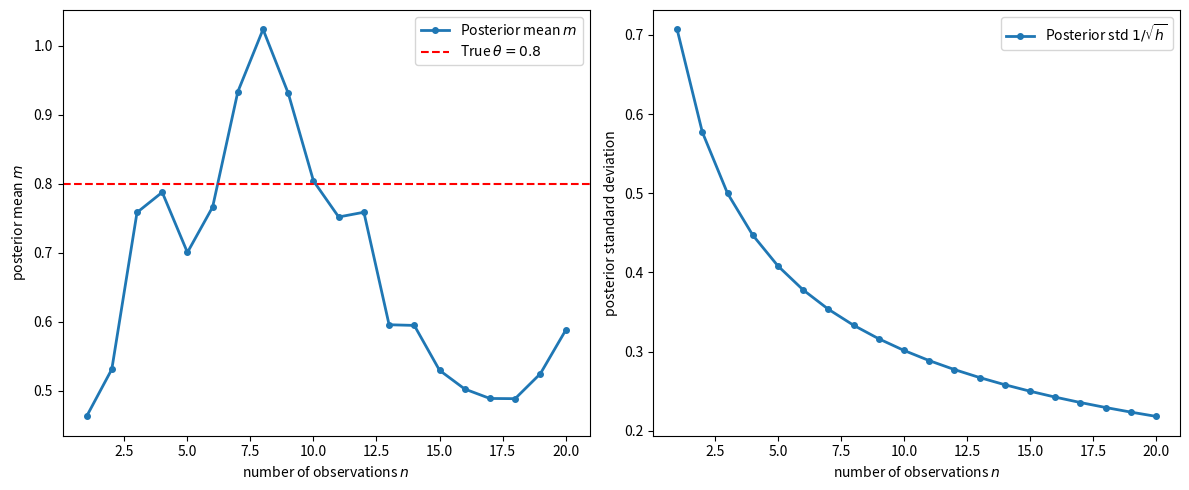
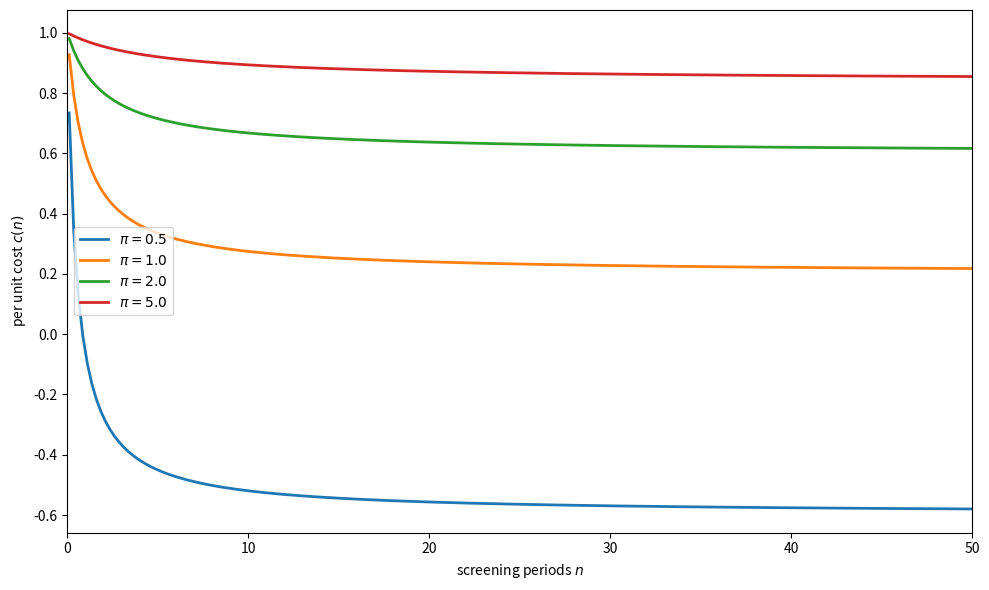
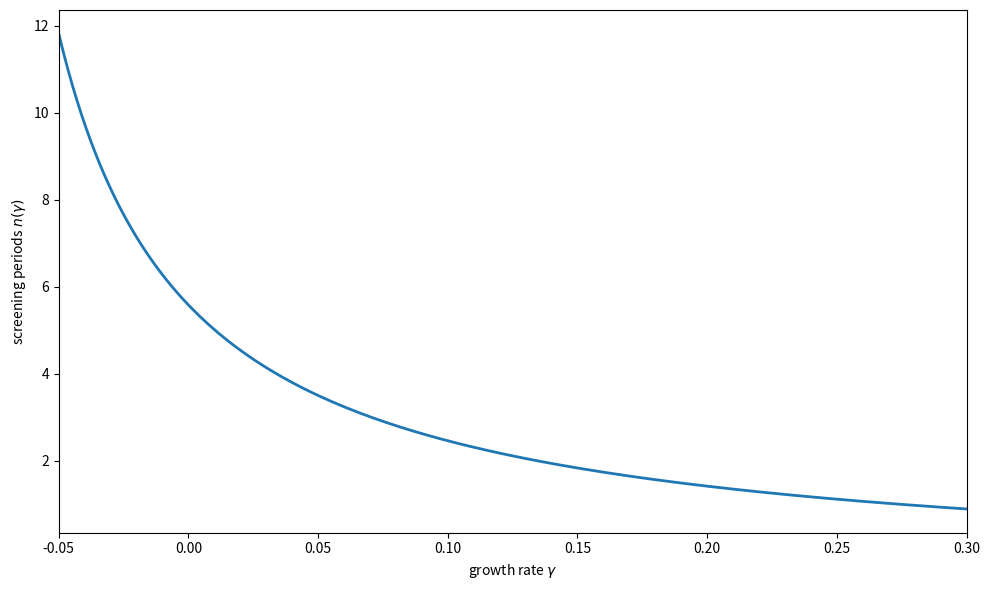
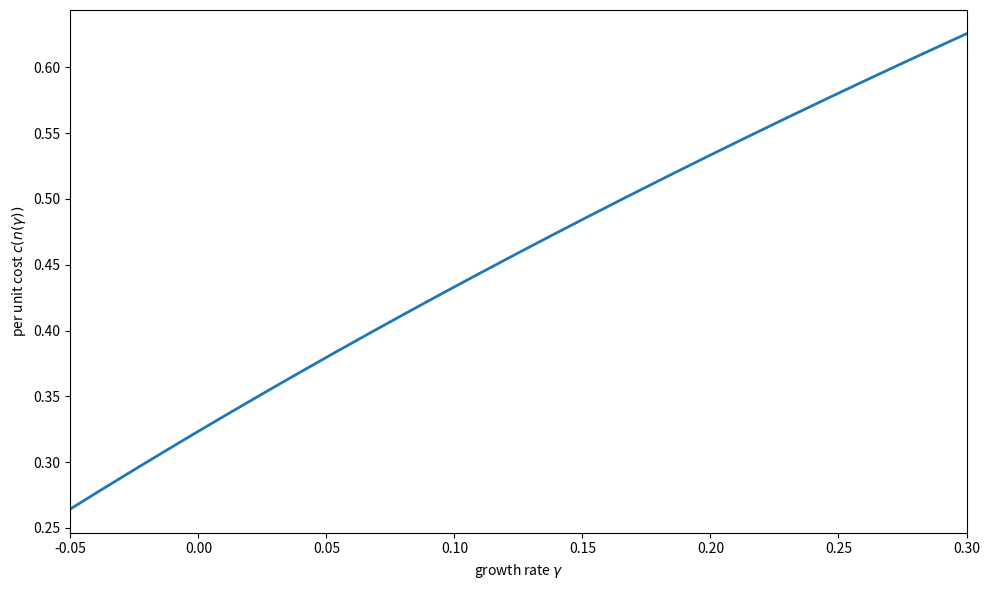
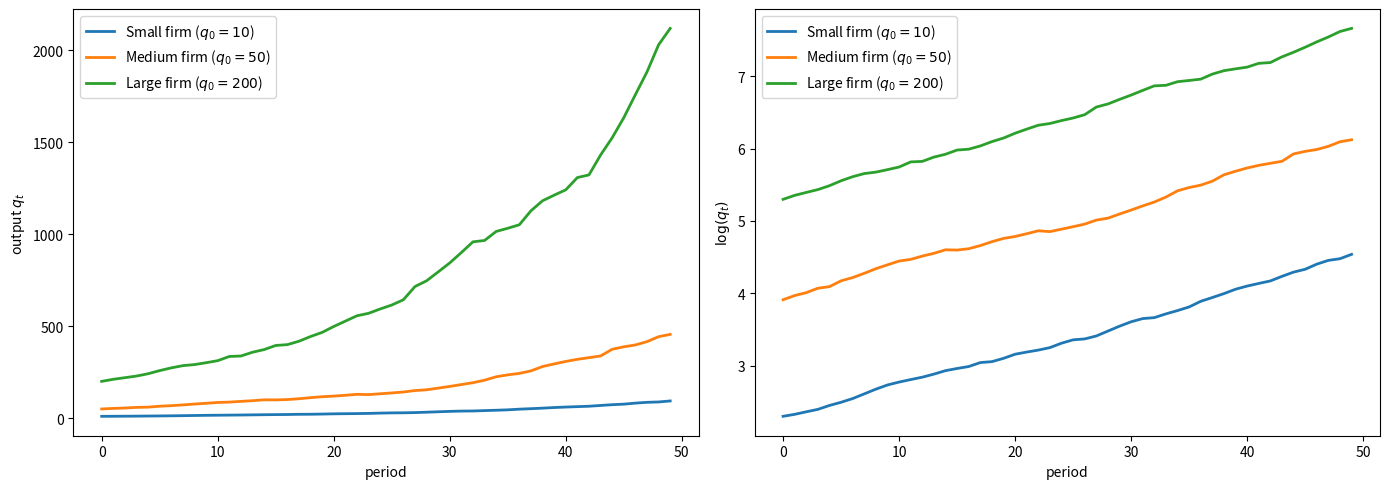
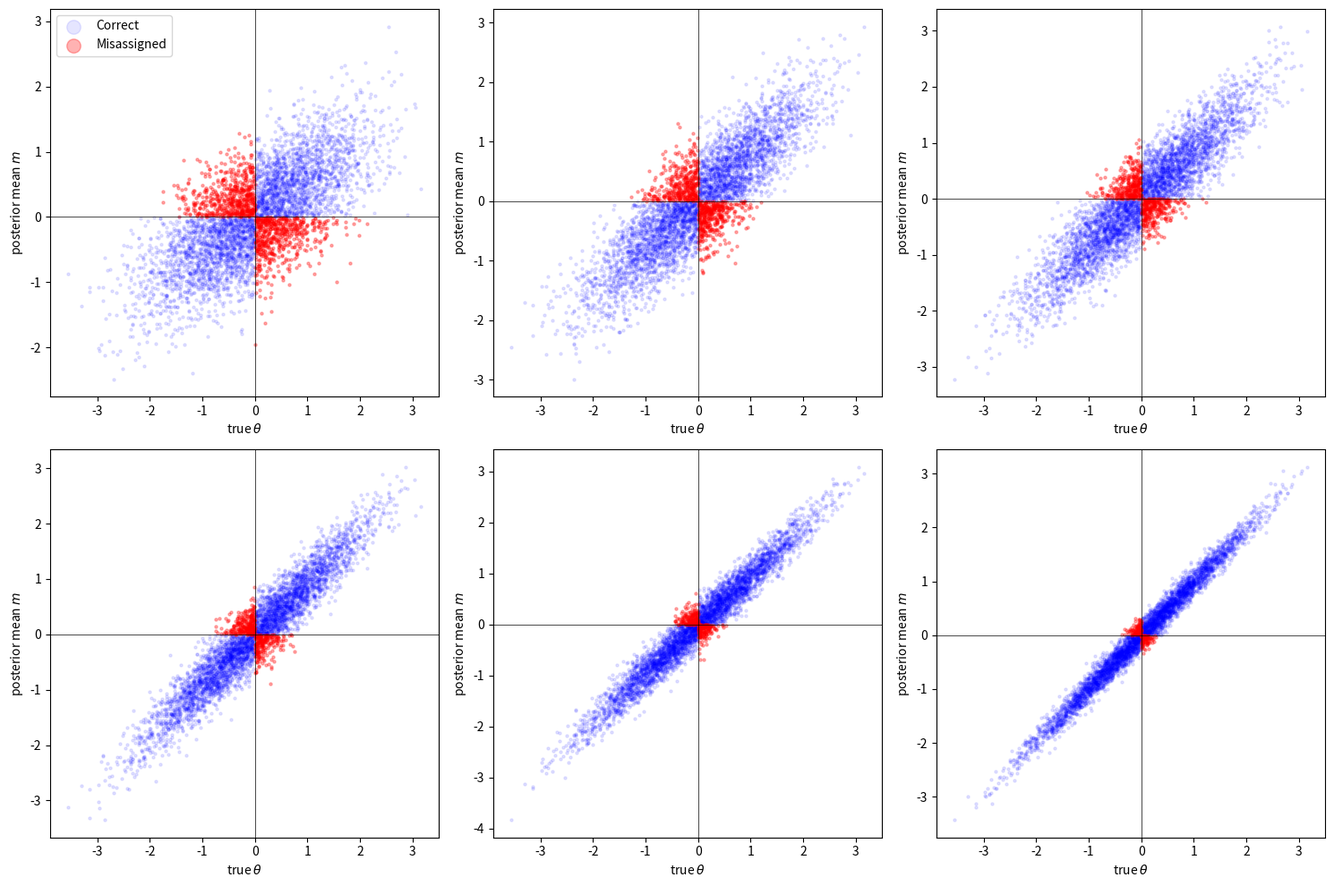
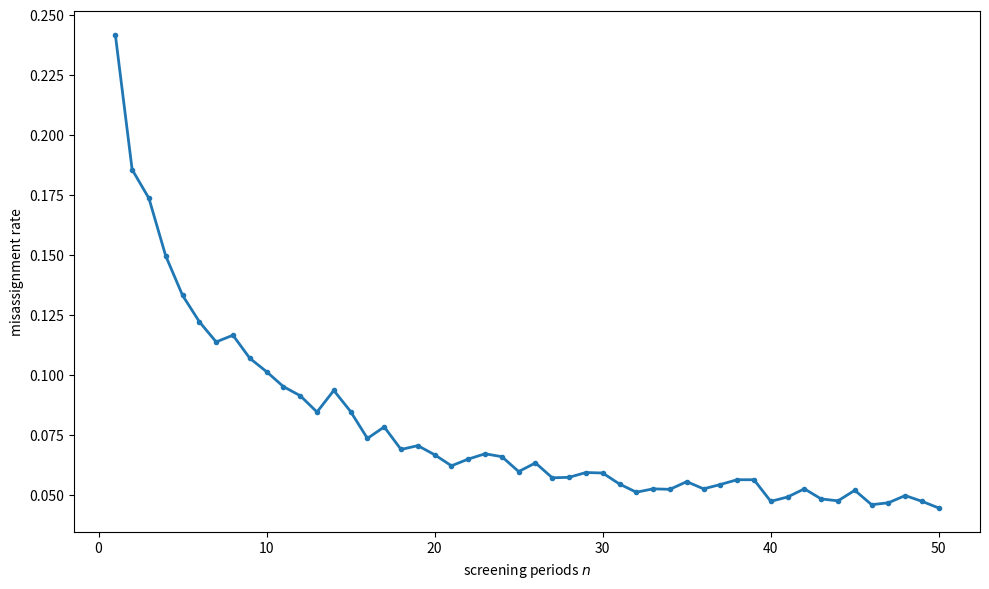
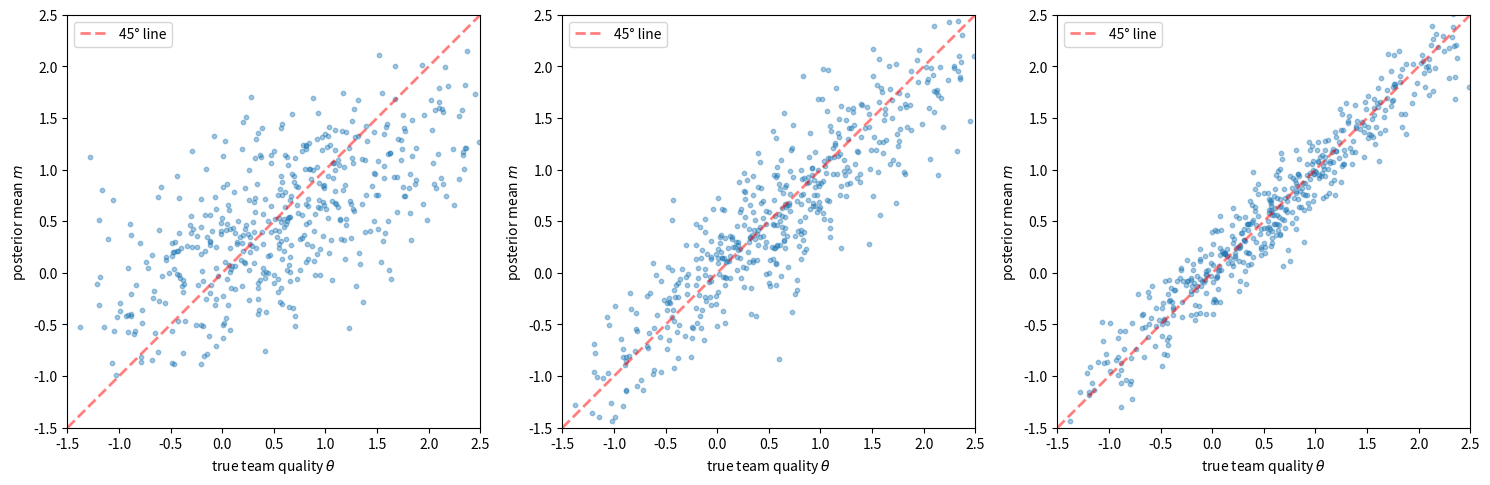
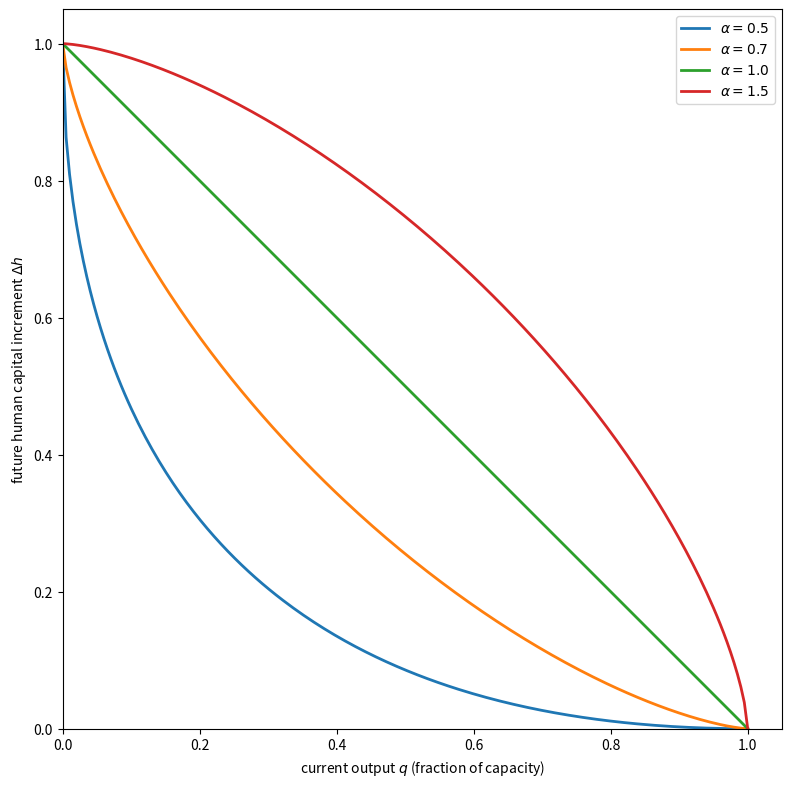
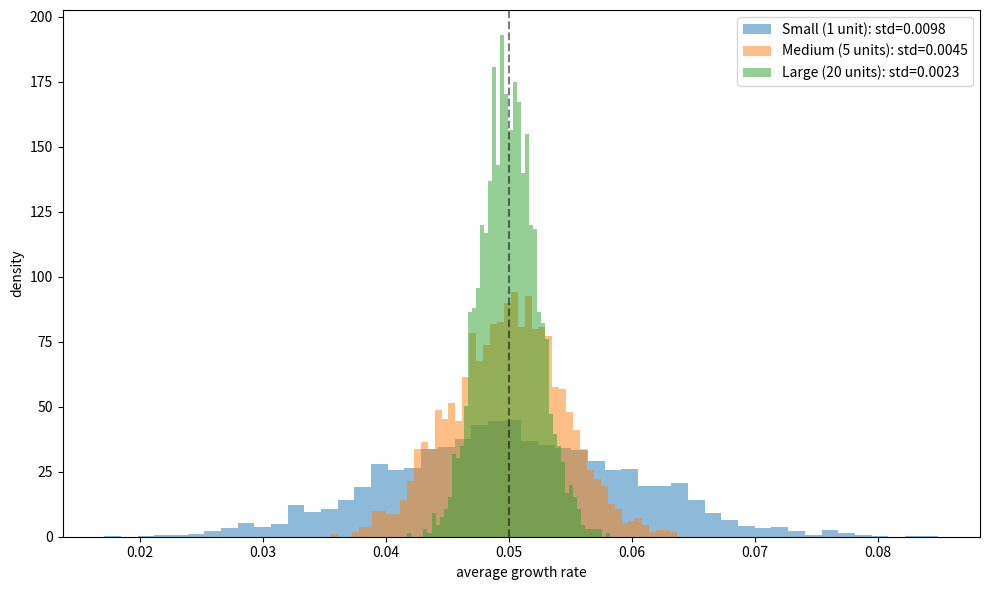

The script that saved these images, in order:
import numpy as np
import matplotlib.pyplot as plt
from scipy.stats import norm
from scipy.optimize import brentq

def bayesian_update(z_observations, prior_precision):
    """
    Compute posterior mean and precision after observing signals.
    """
    n = len(z_observations)
    h = prior_precision + n
    m = np.sum(z_observations) / h
    return m, h

rng = np.random.default_rng(0)

θ_true = 0.8
π = 1.0

T = 20
ε = rng.standard_normal(T)
z_signals = θ_true + ε

posterior_means = []
posterior_stds = []

for n in range(1, T + 1):
    m, h = bayesian_update(z_signals[:n], π)
    posterior_means.append(m)
    posterior_stds.append(1 / np.sqrt(h))

fig, axes = plt.subplots(1, 2, figsize=(12, 5))

ax = axes[0]
ax.plot(range(1, T + 1), posterior_means, '-o', markersize=4, lw=2,
        label='Posterior mean $m$')
ax.axhline(θ_true, color='r', linestyle='--',
           label=fr'True $\theta = {θ_true}$')
ax.set_xlabel('number of observations $n$')
ax.set_ylabel('posterior mean $m$')
ax.legend()

ax = axes[1]
ax.plot(range(1, T + 1), posterior_stds, '-o', markersize=4, lw=2,
        label=r'Posterior std $1/\sqrt{h}$')
ax.set_xlabel('number of observations $n$')
ax.set_ylabel('posterior standard deviation')
ax.legend()

plt.tight_layout()
plt.show()

def cost_per_unit(n_vals, π, c_bar=1.0):
    """
    Per unit cost as a function of screening periods n.
    """
    n_vals = np.asarray(n_vals, dtype=float)
    return c_bar - 0.7978 * n_vals / (π * (π + n_vals))


fig, ax = plt.subplots(figsize=(10, 6))

n_vals = np.linspace(0.1, 50, 200)

for π in [0.5, 1.0, 2.0, 5.0]:
    costs = cost_per_unit(n_vals, π)
    ax.plot(n_vals, costs, lw=2, label=fr'$\pi = {π}$')

ax.set_xlabel('screening periods $n$')
ax.set_ylabel('per unit cost $c(n)$')
ax.legend()
ax.set_xlim(0, 50)
plt.tight_layout()
plt.show()

def screening_time(γ, ρ, φ1, φ):
    """
    Screening time n as a function of growth rate γ.
    """
    γ = np.asarray(γ, dtype=float)
    numerator = np.log(2 * φ) - np.log(φ1 + 2 * φ)
    denominator = np.log(1 - ρ) - np.log(1 + γ)
    return numerator / denominator - 1


ρ = 0.1
φ1 = 0.5
φ = 0.25

γ_vals = np.linspace(-0.05, 0.30, 200)

valid = γ_vals > -ρ
γ_valid = γ_vals[valid]
n_vals = screening_time(γ_valid, ρ, φ1, φ)
mask = n_vals > 0
γ_plot = γ_valid[mask]
n_plot = n_vals[mask]

fig, ax = plt.subplots(figsize=(10, 6))
ax.plot(γ_plot, n_plot, lw=2)
ax.set_xlabel(r'growth rate $\gamma$')
ax.set_ylabel(r'screening periods $n(\gamma)$')
ax.set_xlim(γ_plot[0], γ_plot[-1])
plt.tight_layout()
plt.show()

fig, ax = plt.subplots(figsize=(10, 6))

π = 1.0
c_bar = 1.0

n_of_γ = screening_time(γ_plot, ρ, φ1, φ)
costs_of_γ = cost_per_unit(n_of_γ, π, c_bar)

ax.plot(γ_plot, costs_of_γ, lw=2)
ax.set_xlabel(r'growth rate $\gamma$')
ax.set_ylabel(r'per unit cost $c(n(\gamma))$')
ax.set_xlim(γ_plot[0], γ_plot[-1])
plt.tight_layout()
plt.show()

def simulate_firm_growth(T, γ, ρ, q0, seed=42):
    """
    Simulate firm output growth with stochastic shocks.
    """
    rng = np.random.default_rng(seed)
    output = np.zeros(T)
    output[0] = q0
    for t in range(1, T):
        shock = rng.normal(0, 0.02)
        output[t] = output[t-1] * (1 + γ + shock)
    return output


T = 50
γ_eq = 0.05
ρ = 0.1

fig, axes = plt.subplots(1, 2, figsize=(14, 5))

ax = axes[0]
for q0, label in [(10, 'Small firm'), (50, 'Medium firm'),
                   (200, 'Large firm')]:
    output = simulate_firm_growth(T, γ_eq, ρ, q0,
                                  seed=int(q0))
    ax.plot(range(T), output, lw=2, label=f'{label} ($q_0={q0}$)')
ax.set_xlabel('period')
ax.set_ylabel('output $q_t$')
ax.legend()

ax = axes[1]
for q0, label in [(10, 'Small firm'), (50, 'Medium firm'),
                   (200, 'Large firm')]:
    output = simulate_firm_growth(T, γ_eq, ρ, q0,
                                  seed=int(q0))
    ax.plot(range(T), np.log(output), lw=2,
            label=f'{label} ($q_0={q0}$)')
ax.set_xlabel('period')
ax.set_ylabel(r'$\log(q_t)$')
ax.legend()

plt.tight_layout()
plt.show()

def simulate_screening(n_workers, n_screen, π, seed=123):
    """
    Simulate screening and assignment of workers.
    """
    rng = np.random.default_rng(seed)

    θ = rng.normal(0, 1/np.sqrt(π), n_workers)
    signals = (θ[:, None]
               + rng.normal(0, 1, (n_workers, n_screen)))
    posterior_means = signals.sum(axis=1) / (π + n_screen)

    assignment = np.where(posterior_means > 0, 2, 3)
    correct_assignment = np.where(θ > 0, 2, 3)
    misassignment_rate = np.mean(assignment != correct_assignment)

    return {
        'theta': θ,
        'posterior_means': posterior_means,
        'assignment': assignment,
        'correct_assignment': correct_assignment,
        'misassignment_rate': misassignment_rate
    }


π = 1.0
n_workers = 5000
screening_periods = [1, 3, 5, 10, 20, 50]

fig, axes = plt.subplots(2, 3, figsize=(15, 10))
axes = axes.flatten()

misassignment_rates = []

for idx, n_screen in enumerate(screening_periods):
    results = simulate_screening(n_workers, n_screen, π)
    misassignment_rates.append(results['misassignment_rate'])

    ax = axes[idx]
    θ = results['theta']
    m = results['posterior_means']

    correct = results['assignment'] == results['correct_assignment']
    ax.scatter(θ[correct], m[correct], alpha=0.1, s=5,
               color='blue', label='Correct')
    ax.scatter(θ[~correct], m[~correct], alpha=0.3, s=5,
               color='red', label='Misassigned')
    ax.axhline(0, color='k', linewidth=0.5)
    ax.axvline(0, color='k', linewidth=0.5)
    mis = results['misassignment_rate']
    ax.set_xlabel(r'true $\theta$')
    ax.set_ylabel('posterior mean $m$')
    if idx == 0:
        ax.legend(markerscale=5, loc='upper left')

plt.tight_layout()
plt.show()

fig, ax = plt.subplots(figsize=(10, 6))

n_range = np.arange(1, 51)
mis_rates = []
for n_screen in n_range:
    results = simulate_screening(n_workers, n_screen, π)
    mis_rates.append(results['misassignment_rate'])

ax.plot(n_range, mis_rates, '-o', markersize=3, lw=2)
ax.set_xlabel('screening periods $n$')
ax.set_ylabel('misassignment rate')
plt.tight_layout()
plt.show()

def simulate_team_screening(n_teams, n_screen, π, μ=0.5,
                            seed=456):
    """
    Simulate team screening with Bayesian updating.
    """
    rng = np.random.default_rng(seed)

    θ = rng.normal(μ, 1/np.sqrt(π), n_teams)
    signals = (θ[:, None]
               + rng.normal(0, 1, (n_teams, n_screen)))
    z_bar = signals.mean(axis=1)
    post_means = μ + n_screen * (z_bar - μ) / (π + n_screen)
    post_prec = π + n_screen

    return {
        'theta': θ,
        'posterior_means': post_means,
        'posterior_precision': post_prec
    }


fig, axes = plt.subplots(1, 3, figsize=(15, 5))

for idx, n_screen in enumerate([1, 5, 20]):
    results = simulate_team_screening(500, n_screen, π=1.0, μ=0.5)

    ax = axes[idx]
    ax.scatter(results['theta'], results['posterior_means'],
               alpha=0.4, s=10)
    lims = [-1.5, 2.5]
    ax.plot(lims, lims, 'r--', alpha=0.5, lw=2, label='45° line')
    ax.set_xlabel(r'true team quality $\theta$')
    ax.set_ylabel('posterior mean $m$')
    ax.set_xlim(lims)
    ax.set_ylim(lims)
    ax.legend()
    ax.set_aspect('equal')

plt.tight_layout()
plt.show()

def transformation_frontier(q, α=0.7):
    """
    Concave transformation frontier between output and human capital.
    """
    q = np.asarray(q, dtype=float)
    return (1 - q**α)**(1/α)


fig, ax = plt.subplots(figsize=(8, 8))

q_vals = np.linspace(0, 1, 200)

for α in [0.5, 0.7, 1.0, 1.5]:
    hk = transformation_frontier(q_vals, α)
    ax.plot(q_vals, hk,
            label=fr'$\alpha = {α}$', lw=2)

ax.set_xlabel('current output $q$ (fraction of capacity)')
ax.set_ylabel('future human capital increment $\\Delta h$')
ax.legend()
ax.set_xlim(0, 1.05)
ax.set_ylim(0, 1.05)
ax.set_aspect('equal')
plt.tight_layout()
plt.show()

def simulate_growth_rate_distribution(n_firms, n_subunits, γ,
                                      σ, T=100, seed=789):
    """
    Simulate growth rate distributions for firms of different sizes.
    """
    rng = np.random.default_rng(seed)
    subunit_growth = rng.normal(γ, σ,
                                (n_firms, n_subunits, T))
    firm_growth = subunit_growth.mean(axis=1)
    return firm_growth.mean(axis=1)


fig, ax = plt.subplots(figsize=(10, 6))

sizes = {'Small (1 unit)': 1,
         'Medium (5 units)': 5,
         'Large (20 units)': 20}

γ = 0.05
σ = 0.10

for label, n_sub in sizes.items():
    rates = simulate_growth_rate_distribution(
        2000, n_sub, γ, σ)
    ax.hist(rates, bins=50, alpha=0.5, density=True,
            label=f'{label}: std={rates.std():.4f}')

ax.set_xlabel('average growth rate')
ax.set_ylabel('density')
ax.legend()
ax.axvline(γ, color='k', linestyle='--',
           label=r'$\gamma$', alpha=0.5)
plt.tight_layout()
plt.show()
